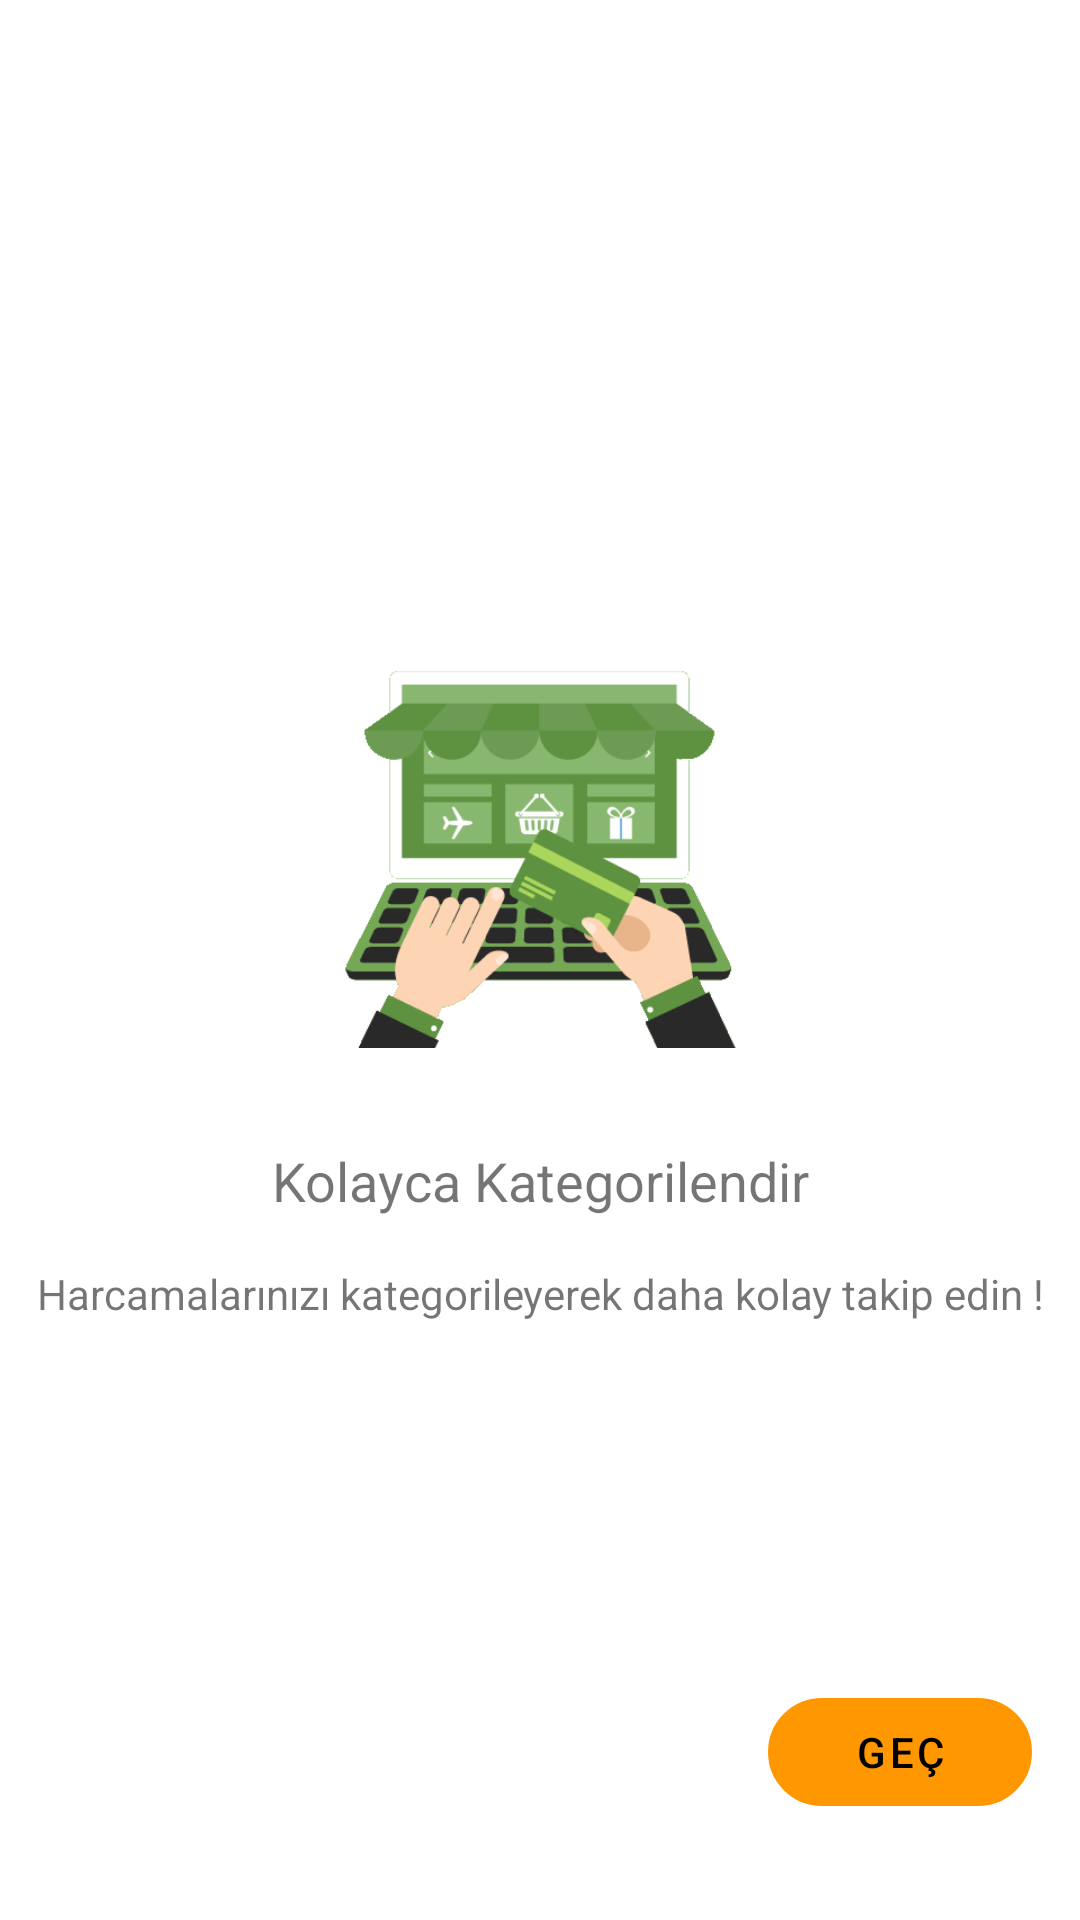

Here is an Android app screen rendered from its layout file. Give the layout XML and the strings, colors and styles it references.
<!-- AndroidManifest.xml: application theme Theme.ABT21HarcamaTakipçisi -->
<!-- res/layout/fragment_on_boarding2.xml -->
<?xml version="1.0" encoding="utf-8"?>
<androidx.constraintlayout.widget.ConstraintLayout
    xmlns:android="http://schemas.android.com/apk/res/android"
    xmlns:app="http://schemas.android.com/apk/res-auto"
    xmlns:tools="http://schemas.android.com/tools"
    android:layout_width="match_parent"
    android:layout_height="match_parent"
    tools:context=".ekranlar.geciciEkranlar.frg_onBoarding2">

    <ImageView
        android:id="@+id/obResim"
        app:srcCompat="@drawable/onboarding2"
        android:layout_width="200dp"
        android:layout_height="150dp"
        app:layout_constraintTop_toTopOf="parent"
        app:layout_constraintBottom_toTopOf="@id/obKarsilama"
        app:layout_constraintStart_toStartOf="parent"
        app:layout_constraintEnd_toEndOf="parent"
        app:layout_constraintVertical_chainStyle="packed"
        android:contentDescription="@string/resim"/>

    <TextView
        android:id="@+id/obKarsilama"
        android:text="@string/ob_karsilama_2"
        android:textSize="18sp"
        android:textAlignment="center"
        android:layout_marginTop="@dimen/bosluk_32"
        android:layout_width="match_parent"
        android:layout_height="wrap_content"
        app:layout_constraintTop_toBottomOf="@id/obResim"
        app:layout_constraintBottom_toTopOf="@id/obAciklama"
        app:layout_constraintStart_toStartOf="parent"
        app:layout_constraintEnd_toEndOf="parent"/>

    <TextView
        android:id="@+id/obAciklama"
        android:text="@string/ob_aciklama_2"
        android:textAlignment="center"
        android:layout_marginTop="@dimen/bosluk_16"
        android:layout_width="match_parent"
        android:layout_height="wrap_content"
        app:layout_constraintTop_toBottomOf="@id/obKarsilama"
        app:layout_constraintBottom_toBottomOf="parent"
        app:layout_constraintStart_toStartOf="parent"
        app:layout_constraintEnd_toEndOf="parent"/>

    <com.google.android.material.button.MaterialButton
        android:id="@+id/obGec"
        style="@style/Widget.MaterialComponents.Button.OutlinedButton"
        android:layout_width="wrap_content"
        android:layout_height="wrap_content"
        android:layout_marginEnd="@dimen/bosluk_16"
        android:layout_marginBottom="@dimen/bosluk_32"
        android:text="@string/ob_gec"
        app:cornerRadius="@dimen/bosluk_25"
        app:layout_constraintBottom_toBottomOf="parent"
        app:layout_constraintEnd_toEndOf="parent"
        app:strokeColor="@color/ana_renk_1"
        app:strokeWidth="20dp"
        android:textColor="@color/black"/>
</androidx.constraintlayout.widget.ConstraintLayout>
<!-- resources referenced by this layout -->
<resources>
  <color name="ana_renk_1">#FF9800</color>
  <color name="black">#FF000000</color>
  <dimen name="bosluk_16">16dp</dimen>
  <dimen name="bosluk_25">25dp</dimen>
  <dimen name="bosluk_32">32dp</dimen>
  <!-- drawable onboarding2: png bitmap (drawable, 19018 bytes) -->
  <string name="ob_aciklama_2">Harcamalarınızı kategorileyerek daha kolay takip edin !</string>
  <string name="ob_gec">Geç</string>
  <string name="ob_karsilama_2">Kolayca Kategorilendir</string>
  <string name="resim">Resim Dosyası</string>
  <style name="Theme.ABT21HarcamaTakipçisi" parent="Theme.MaterialComponents.DayNight.NoActionBar">
          
          <item name="colorPrimary">@color/ana_renk_1</item>
          <item name="colorPrimaryVariant">@color/ana_renk_2</item>
          <item name="colorOnPrimary">@color/white</item>
          
          <item name="colorSecondary">@color/teal_200</item>
          <item name="colorSecondaryVariant">@color/teal_700</item>
          <item name="colorOnSecondary">@color/black</item>
          
          <item name="android:statusBarColor" tools:targetApi="l">@color/ana_renk_2</item>
          
      </style>
  <color name="ana_renk_2">#FFC107</color>
  <color name="white">#FFFFFFFF</color>
  <color name="teal_200">#FF03DAC5</color>
  <color name="teal_700">#FF018786</color>
</resources>
